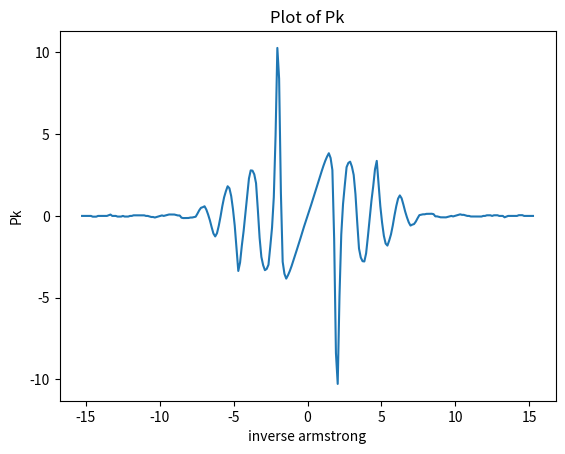

Reproduce this figure in Python. (Note: this script raises an exception after producing the figure.)
import numpy as np
import matplotlib.pyplot as plt
import cmath

def get_Sk():
    # the structure factor data for Argon
    YanData = np.array([
        0.161000, 0.138000, 0.120000, 0.105000, 0.088000, 0.086000, 0.087000, 0.088000,
        0.090000, 0.094000, 0.105000, 0.125000, 0.152000, 0.277000, 0.468000, 1.248000,
        2.391000, 2.604000, 1.725000, 1.160000, 0.904000, 0.761000, 0.640000, 0.626000,
        0.633000, 0.680000, 0.744000, 0.869000, 1.038000, 1.183000, 1.225000, 1.237000,
        1.231000, 1.184000, 1.099000, 1.011000, 0.932000, 0.870000, 0.801000, 0.771000,
        0.871000, 0.961000, 1.026000, 1.075000, 1.102000, 1.107000, 1.087000, 1.064000,
        1.033000, 0.998000, 0.968000, 0.945000, 0.936000, 0.946000, 0.966000, 0.987000,
        1.004000, 1.018000, 1.027000, 1.024000, 1.022000, 1.015000, 1.006000, 0.998000,
        0.997000, 0.996000, 0.996000, 0.995000, 0.995000, 0.995000, 0.995000, 0.996000,
        1.001000, 1.001000, 1.002000, 1.003000, 1.003000, 1.003000, 1.003000, 1.002000,
        1.001000, 1.000000, 1.001000, 1.000000, 0.999000, 0.998000, 0.997000, 0.998000,
        0.998000, 0.999000, 1.000000, 1.000000, 1.001000, 1.001000, 1.001000, 1.001000,
        1.001000, 1.001000, 1.001000, 1.000000, 1.000000, 0.999000, 0.999000, 0.999000,
        1.000000, 0.999000, 0.999000, 0.999000, 1.000000, 1.000000, 1.000000, 1.002000,
        1.001000, 1.000000, 1.000000, 1.000000, 1.000000, 1.000000, 1.000000, 0.999000,
        0.999000, 0.999000, 1.000000, 1.000000, 1.000000, 1.000000, 1.000000, 1.000000
    ])
    dk = 0.12  # inverse Angstroms
    massRho = 1.4273  # grams/cc
    molWeight = 39.948  # grams/mol
    Navogadro = 6.0221367e23  # atoms/mol

    return np.append( np.flip(YanData[1:], 0), YanData )

def get_k():
    dk = 0.12
    k = np.arange(-127 * dk, (127+dk) * dk, dk)
    return k

def get_Pk(S, k):
    return -cmath.pi * 1j * k * (S -1)

def RDFcacl(S, dk, rho):
    N = 255
    dk = 0.12
    molWeight = 39.948  # grams/mol
    Navogadro = 6.0221367e23  # atoms/mol
    rho = rho / molWeight * Navogadro * 1e-24     # you need to make sure the units on rho match
    # in the file, you get them as grams,/cc, but you plot it as number of atoms per A^3
    r_n = np.arange(N) * 2 * np.pi / (N * dk)  # should range from 0 to 52.15454471, array length N=255
    k = get_k()
    gn = 1 + ( 1 / (2 * cmath.pi**2 * rho * r_n) ) * np.fft.ifft( np.fft.fftshift(get_Pk(S, k)) ) * N * dk / (2 * cmath.pi)
    return gn, r_n

def part3_2():
    k = get_k()
    Pk = get_Pk(get_Sk(), k)
    fig = plt.figure()
    plt.plot(k, Pk.imag)
    plt.xlabel("inverse armstrong")
    plt.ylabel("Pk")
    plt.title("Plot of Pk")
    fig.savefig("figures/part3_2.png")

def part3_4():
    dk = 0.12
    rho = 1.4273
    gn, rn = RDFcacl(get_Sk(), dk, rho)

    loc_25 = np.where(rn>25)[0][0]
    fig = plt.figure(figsize=(7,7))
    #TODO: figure out which part to plot imag or real
    plt.plot(rn[0:loc_25], np.absolute(gn[0:loc_25]))
    plt.title("Radial Distribution Function g(r) for argon data")
    plt.xlabel("r (armstrongs)")
    plt.ylabel("g(r)")
    fig.savefig("figures/part3_4.png")

#TODO: figure out 3.5
# def part3_5():
#     dk = 0.12
#     rho = 1.4273
#     gn, rn = RDFcacl(get_Sk(), dk, rho)
#     dr = rn[1] - rn[0]
#     Ravg = ( np.sum(gn) * dr ) / (rn[-1] - rn[0])
#
#     return Ravg

##################################### TEST #####################################

def test_Sk():
    Sk = get_Sk()
    print(Sk.shape, Sk)

def test_k():
    k = get_k()
    print(k[-1], k.shape)

##################################### MAIN #####################################

if __name__ == "__main__":
    part3_2()
    part3_4()